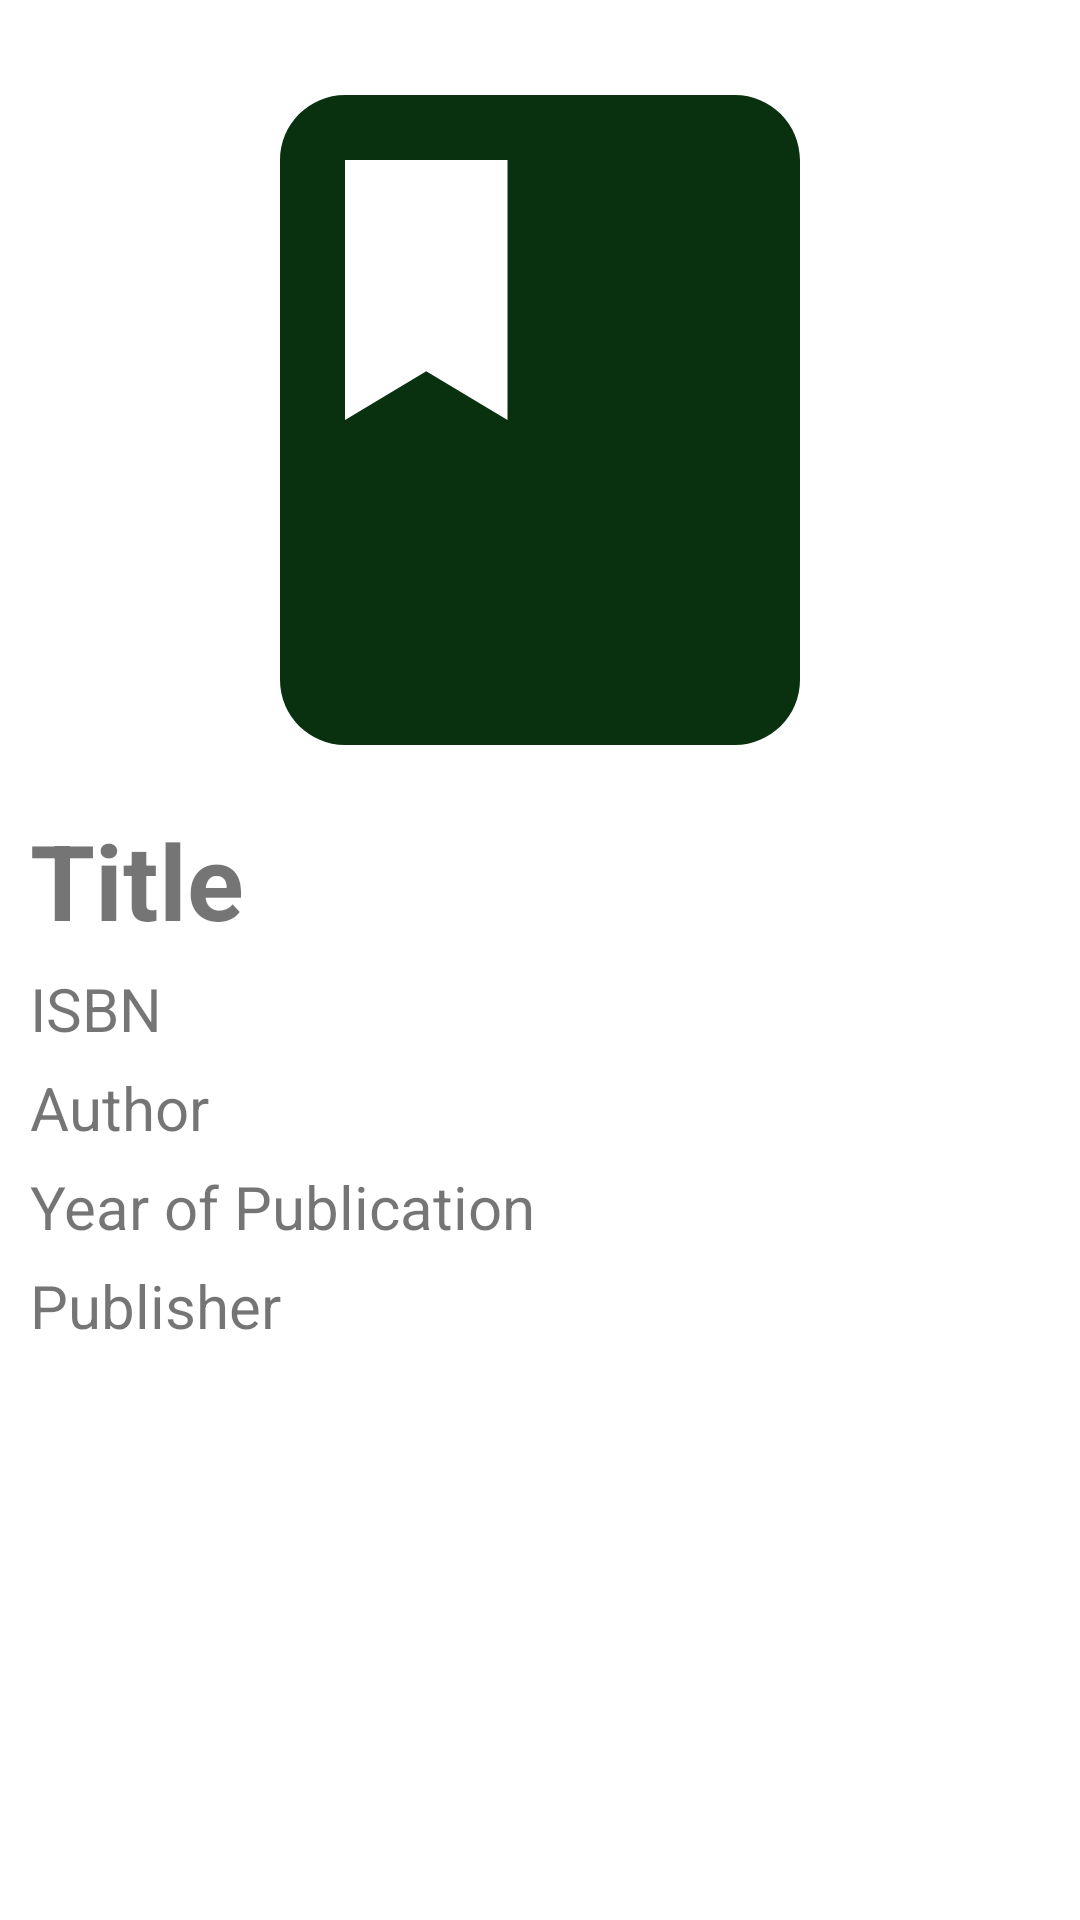

This screen was rendered from an Android layout file. Write that file and the resources it references.
<!-- AndroidManifest.xml: application theme Theme.MyBooksFadli -->
<!-- res/layout/activity_detail.xml -->
<?xml version="1.0" encoding="utf-8"?>
<LinearLayout xmlns:android="http://schemas.android.com/apk/res/android"
    xmlns:app="http://schemas.android.com/apk/res-auto"
    xmlns:tools="http://schemas.android.com/tools"
    android:layout_width="match_parent"
    android:layout_height="match_parent"
    tools:context=".activities.DetailActivity"
    android:orientation="vertical"
    android:padding="10dp"
    >

    <ImageView
        android:id="@+id/iv_image"
        android:layout_width="260dp"
        android:layout_height="260dp"
        android:src="@drawable/ic_book_24"
        android:layout_gravity="center"
        />

    <TextView
        android:id="@+id/tv_title"
        android:layout_width="match_parent"
        android:layout_height="wrap_content"
        android:text="Title"
        android:textStyle="bold"
        android:textSize="35sp"
        android:paddingBottom="6dp"
        />

    <TextView
        android:id="@+id/tv_isbn"
        android:layout_width="match_parent"
        android:layout_height="wrap_content"
        android:text="ISBN"
        android:textSize="20sp"
        android:paddingBottom="6dp"
        />

    <TextView
        android:id="@+id/tv_author"
        android:layout_width="match_parent"
        android:layout_height="wrap_content"
        android:text="Author"
        android:textSize="20sp"
        android:paddingBottom="6dp"
        />

    <TextView
        android:id="@+id/tv_year_of_publication"
        android:layout_width="match_parent"
        android:layout_height="wrap_content"
        android:text="Year of Publication"
        android:textSize="20sp"
        android:paddingBottom="6dp"
        />

    <TextView
        android:id="@+id/tv_publisher"
        android:layout_width="match_parent"
        android:layout_height="wrap_content"
        android:text="Publisher"
        android:textSize="20sp"
        android:paddingBottom="6dp"
        />

</LinearLayout>
<!-- resources referenced by this layout -->
<resources>
  <!-- drawable ic_book_24 (drawable) -->
  <vector android:height="24dp" android:tint="#0A310F"
      android:viewportHeight="24" android:viewportWidth="24"
      android:width="24dp" xmlns:android="http://schemas.android.com/apk/res/android">
      <path android:fillColor="@android:color/white" android:pathData="M18,2H6c-1.1,0 -2,0.9 -2,2v16c0,1.1 0.9,2 2,2h12c1.1,0 2,-0.9 2,-2V4c0,-1.1 -0.9,-2 -2,-2zM6,4h5v8l-2.5,-1.5L6,12V4z"/>
  </vector>
  <style name="Theme.MyBooksFadli" parent="Theme.MaterialComponents.DayNight.DarkActionBar">
          
          <item name="colorPrimary">@color/purple_500</item>
          <item name="colorPrimaryVariant">@color/purple_700</item>
          <item name="colorOnPrimary">@color/white</item>
          
          <item name="colorSecondary">@color/teal_200</item>
          <item name="colorSecondaryVariant">@color/teal_700</item>
          <item name="colorOnSecondary">@color/black</item>
          
          <item name="android:statusBarColor">?attr/colorPrimaryVariant</item>
          
      </style>
  <!-- not gathered from this repository: default colours our renderer supplied (Android Studio template values) -->
  <color name="purple_500">#FF6200EE</color>
  <color name="purple_700">#FF3700B3</color>
  <color name="teal_200">#FF03DAC5</color>
  <color name="teal_700">#FF018786</color>
  <color name="black">#FF000000</color>
  <color name="white">#FFFFFFFF</color>
</resources>
